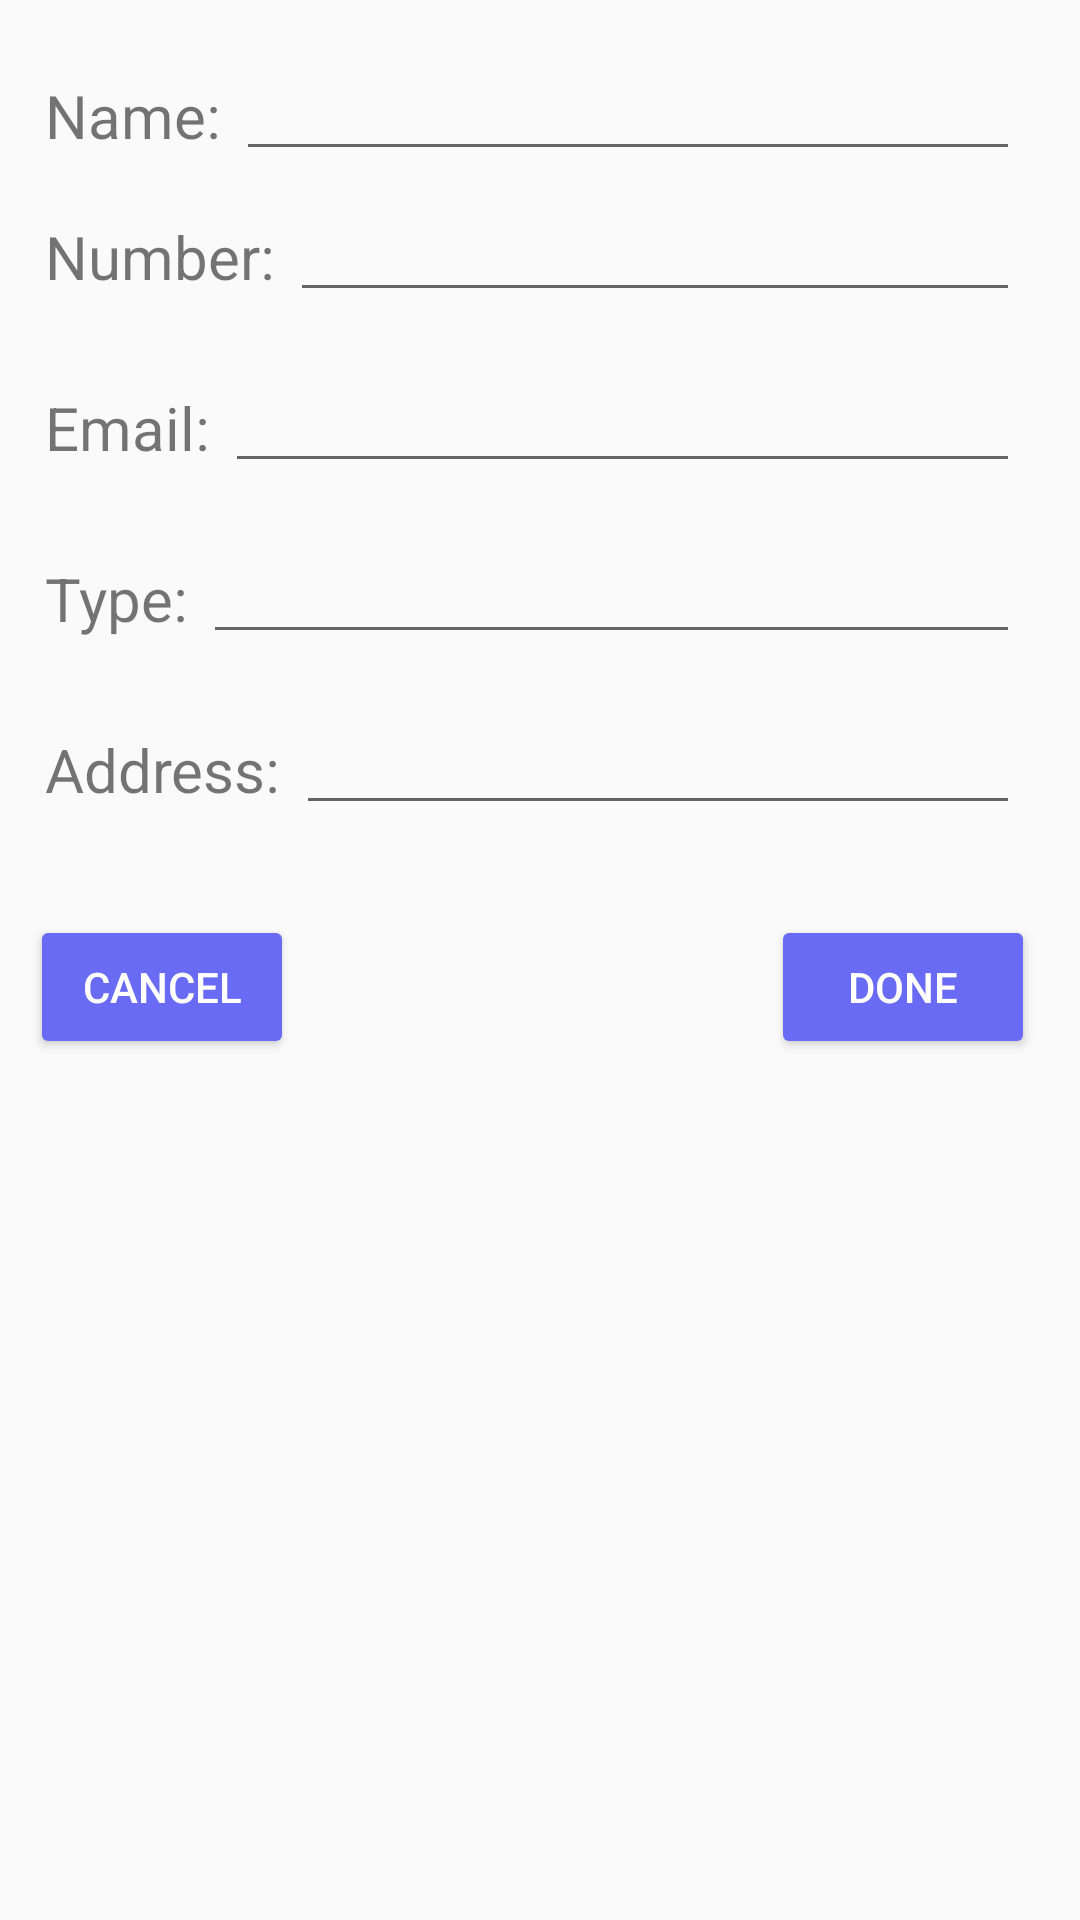

Produce the Android XML layout that renders to this screen, including the resource entries it uses.
<!-- AndroidManifest.xml: application theme CustomTheme -->
<!-- res/layout/add_contact.xml -->
<?xml version="1.0" encoding="utf-8"?>
<LinearLayout xmlns:android="http://schemas.android.com/apk/res/android"
    android:layout_width="match_parent"
    android:layout_height="match_parent"
    xmlns:app="http://schemas.android.com/apk/res-auto"
    android:orientation="vertical"
    android:paddingLeft="10dp">

    <LinearLayout
        android:layout_width="match_parent"
        android:layout_height="wrap_content"
        android:orientation="vertical"
        android:scrollbarFadeDuration="0"
        android:scrollbarSize="7dp"
        android:scrollbars="vertical">
        <LinearLayout
            android:layout_width="match_parent"
            android:layout_height="wrap_content"
            android:layout_marginTop="20dp">
            <TextView
                android:layout_width="wrap_content"
                android:layout_height="wrap_content"
                android:text="Name:"
                android:padding="5dp"
                android:textSize="20sp"
                android:id="@+id/t1"/>
            <EditText
                android:layout_width="match_parent"
                android:layout_height="wrap_content"
                android:layout_marginRight="20dp"
                android:id="@+id/e1"
                android:padding="5dp"
                android:textSize="20sp"
                android:textColor="#000000"
                android:inputType="textMultiLine"/>
        </LinearLayout>
        <LinearLayout
            android:layout_width="match_parent"
            android:layout_height="wrap_content"
            android:layout_marginTop="10dp">
            <TextView
                android:layout_width="wrap_content"
                android:layout_height="wrap_content"
                android:text="Number:"
                android:padding="5dp"
                android:textSize="20sp"
                android:id="@+id/t2"/>
            <EditText
                android:layout_width="match_parent"
                android:layout_height="wrap_content"
                android:layout_marginRight="20dp"
                android:id="@+id/e2"
                android:padding="5dp"
                android:textSize="20sp"
                android:textColor="#000000"
                android:inputType="phone"/>
        </LinearLayout>
        <LinearLayout
            android:layout_width="match_parent"
            android:layout_height="wrap_content"
            android:layout_marginTop="20dp">
            <TextView
                android:layout_width="wrap_content"
                android:layout_height="wrap_content"
                android:text="Email:"
                android:padding="5dp"
                android:textSize="20sp"
                android:id="@+id/t3"/>
            <EditText
                android:layout_width="match_parent"
                android:layout_height="wrap_content"
                android:layout_marginRight="20dp"
                android:id="@+id/e3"
                android:padding="5dp"
                android:textSize="20sp"
                android:textColor="#000000"
                android:inputType="textEmailAddress"/>
        </LinearLayout>
        <LinearLayout
            android:layout_width="match_parent"
            android:layout_height="wrap_content"
            android:layout_marginTop="20dp">
            <TextView
                android:layout_width="wrap_content"
                android:layout_height="wrap_content"
                android:text="Type:"
                android:padding="5dp"
                android:textSize="20sp"
                android:id="@+id/t4"/>
            <EditText
                android:layout_width="match_parent"
                android:layout_height="wrap_content"
                android:layout_marginRight="20dp"
                android:id="@+id/e4"
                android:padding="5dp"
                android:textSize="20sp"
                android:textColor="#000000"
                android:inputType="text"/>
        </LinearLayout>
        <LinearLayout
            android:layout_width="match_parent"
            android:layout_height="wrap_content"
            android:layout_marginTop="20dp">
            <TextView
                android:layout_width="wrap_content"
                android:layout_height="wrap_content"
                android:text="Address:"
                android:padding="5dp"
                android:textSize="20sp"
                android:id="@+id/t5"/>
            <EditText
                android:layout_width="match_parent"
                android:layout_height="wrap_content"
                android:layout_marginRight="20dp"
                android:id="@+id/e5"
                android:padding="5dp"
                android:textSize="20sp"
                android:textColor="#000000"
                android:inputType="text"/>
        </LinearLayout>
    </LinearLayout>
    <RelativeLayout
        android:layout_width="match_parent"
        android:layout_height="wrap_content"
        android:orientation="horizontal"
        android:layout_gravity="top"
        android:layout_marginTop="30dp">
        <Button
            android:layout_width="wrap_content"
            android:layout_height="wrap_content"
            android:text="CANCEL"
            android:id="@+id/cancel"
            android:layout_alignParentStart="true"
            android:backgroundTint="#696bf5"
            android:textColor="#FFFFFF"/>

        <Button
            android:layout_width="wrap_content"
            android:layout_height="wrap_content"
            android:text="DONE"
            android:id="@+id/done"
            android:layout_alignParentEnd="true"
            android:backgroundTint="#696bf5"
            android:textColor="#FFFFFF"
            android:layout_marginRight="15dp"/>
    </RelativeLayout>
</LinearLayout>
<!-- resources referenced by this layout -->
<resources>
  <style name="CustomTheme" parent="Theme.AppCompat.Light.NoActionBar">
          <item name="colorPrimary">@color/colorPrimary</item>
          <item name="colorPrimaryDark">@color/colorPrimaryDark</item>
          <item name="colorAccent">@color/colorAccent</item>
      </style>
  <!-- not gathered from this repository: default colours our renderer supplied (Android Studio template values) -->
  <color name="colorPrimary">#FF6200EE</color>
  <color name="colorPrimaryDark">#FF3700B3</color>
  <color name="colorAccent">#FF03DAC5</color>
</resources>
